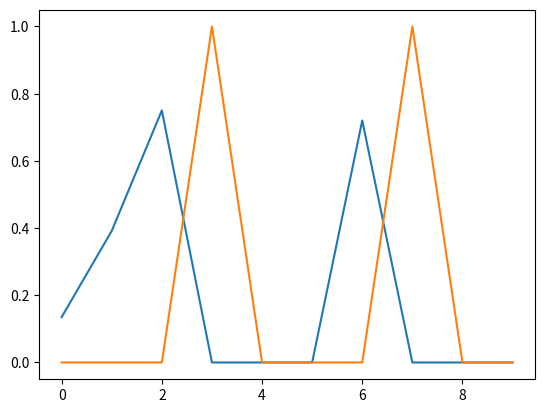

Generate this figure with matplotlib:
# module to check LIF neurons
#%%
import numpy as np
import matplotlib.pyplot as plt

# simulation
simTime = 10
nSyn = 100

# generate random spikes - 1 for spike
spike_train = np.random.random_integers(0, 1, size=(nSyn,simTime))

# uncomment to generate a single spike
# nSyn = 1
# spike_train = np.zeros([nSyn,20])
# spike_train = np.append(spike_train, np.ones([nSyn,1]),axis=1)
# spike_train = np.append(spike_train, np.zeros([nSyn,29]),axis=1)

# neuron parameters
vTh = 1
vReset = 0
tau_s = 20
tau_m = 20
refractoryPeriod = 2

# kernel for spike integration
k = [np.exp(-t/tau_s)/tau_s for t in range(tau_s)]
#plt.plot(k)
#plt.show()

# states
currentV = vReset
v = np.zeros(simTime)
I = np.zeros(simTime)
outSpikes = np.zeros(simTime)
currentRefractory = 0

# run simulation
for t in range(simTime):
    #find total input current to the neuron
    for syn in range(nSyn):
        spikes = np.append(np.zeros(max(0, tau_s - t -1)), spike_train[syn, max(0, t+1-tau_s):t+1])
        I[t] =  I[t] + np.convolve(spikes, k, 'valid')

    # refractory
    if currentRefractory > 0:
        currentRefractory = currentRefractory-1
        continue

    dvdt = (-currentV + I[t])/tau_m
    v[t] = currentV = currentV + dvdt
    if currentV >= 1:
        outSpikes[t] = 1
        v[t] = currentV = vReset
        currentRefractory = refractoryPeriod

    # #print(len(np.convolve(spike_train[max(0, t+1-tau):t+1], k, 'valid')))

#print(len(spike_train[max(0, t+1-tau):t+1]), len(k))
#print(k)

#np.convolve(spike_train[0:31], k, 'valid')

#plt.plot(spike_train)
#plt.plot(I)
plt.plot(v)
plt.plot(outSpikes)
plt.show()
print('total input spikes: ', np.sum(spike_train))
